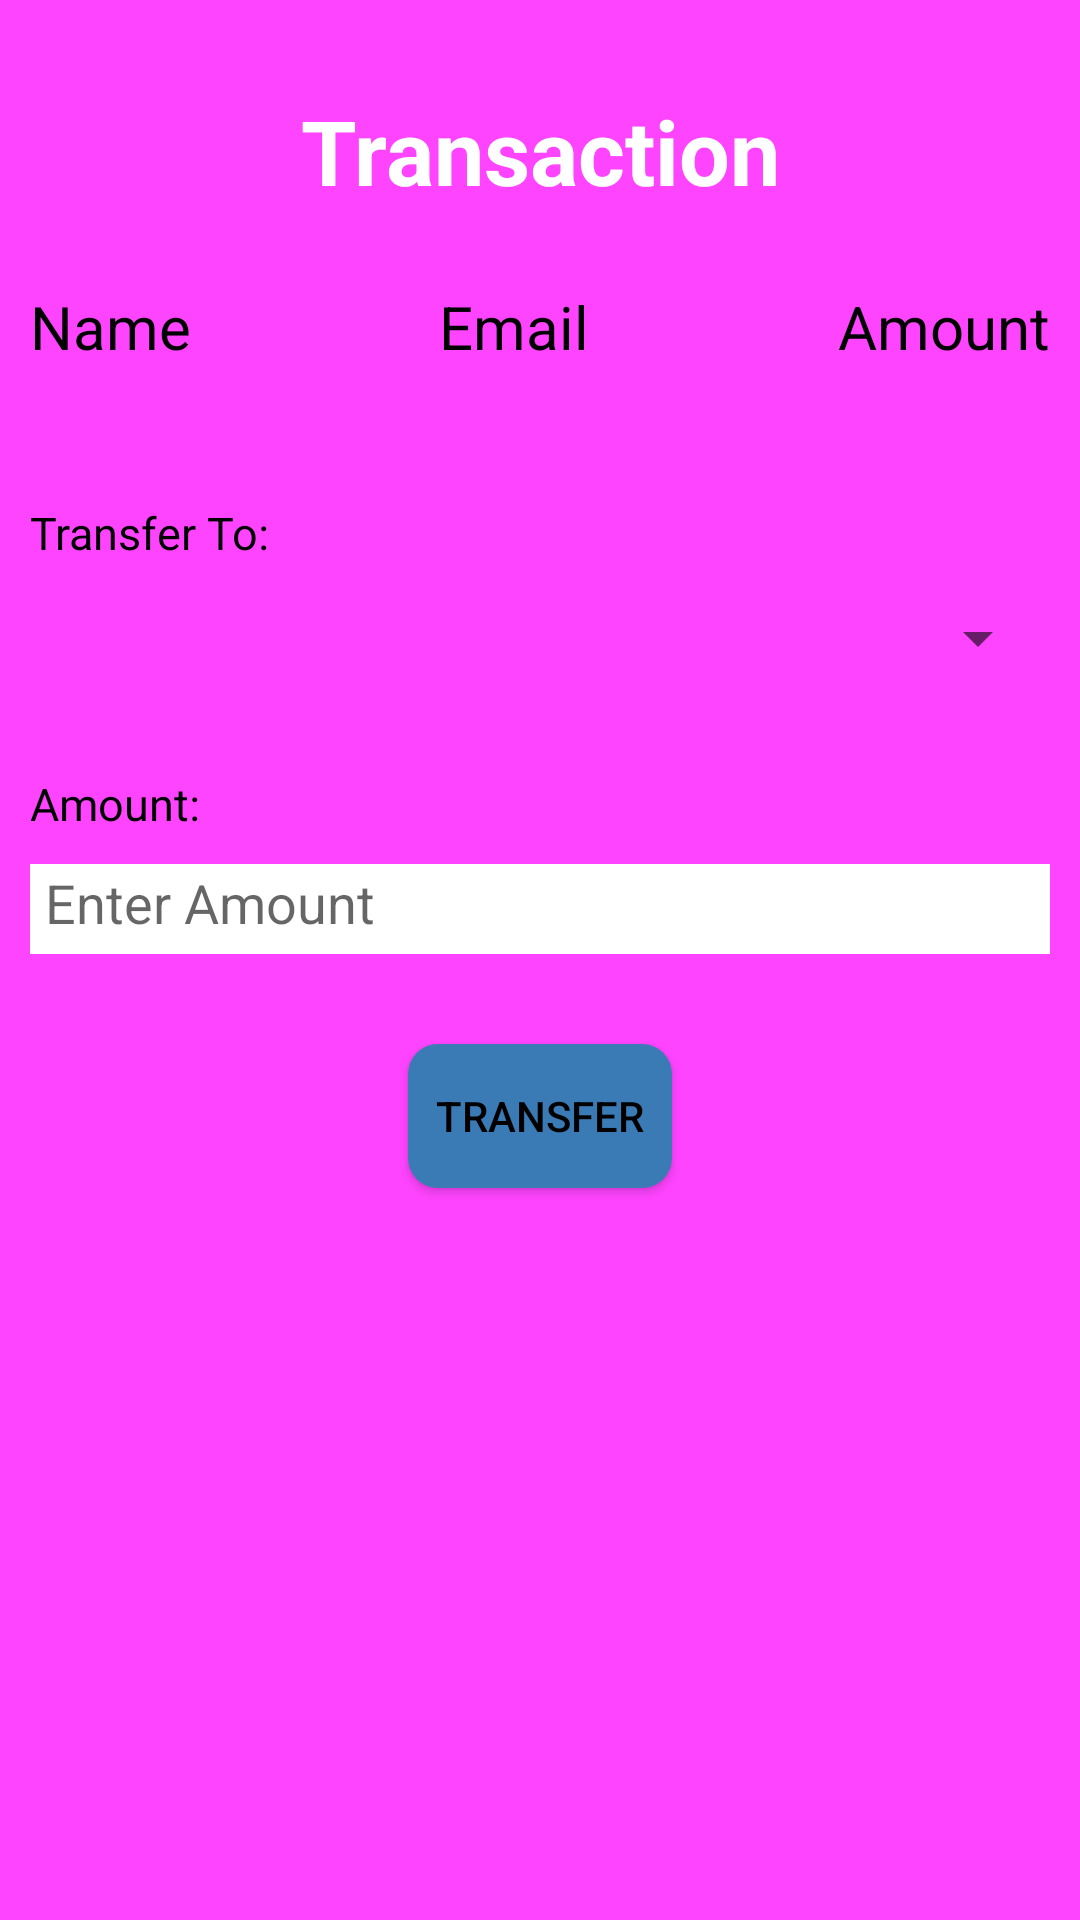

Here is an Android app screen rendered from its layout file. Give the layout XML and the strings, colors and styles it references.
<!-- AndroidManifest.xml: application theme Theme.Basic_Banking_System -->
<!-- res/layout/activity_single_transaction.xml -->
<?xml version="1.0" encoding="utf-8"?>
<LinearLayout xmlns:android="http://schemas.android.com/apk/res/android"
    xmlns:app="http://schemas.android.com/apk/res-auto"
    xmlns:tools="http://schemas.android.com/tools"
    android:layout_width="match_parent"
    android:layout_height="match_parent"
    android:orientation="vertical"
    android:background="#f4f"
    tools:context=".SingleTransaction">
    <TextView
        android:layout_width="match_parent"
        android:layout_height="wrap_content"
        android:id="@+id/title"
        android:text="Transaction"
        android:textSize="30dp"
        android:textColor="@color/white"
        android:gravity="center"
        android:layout_marginTop="30dp"
        android:textStyle="bold"
        />
    <TableLayout
        android:layout_width="match_parent"
        android:layout_height="wrap_content"
        android:layout_marginTop="20dp"
        >
        <TableRow
            android:layout_width="wrap_content"
            android:layout_height="wrap_content"
            android:id="@+id/row1"
            android:layout_weight="1">
            <TextView
                android:layout_height="wrap_content"
                android:layout_width="wrap_content"
                android:layout_weight="1"
                android:id="@+id/name1"
                android:text="Name"
                android:textAlignment="viewStart"
                android:paddingStart="10dp"
                android:textSize="20dp"
                android:textColor="@color/black"
                android:padding="5dp"/>
            <TextView
                android:layout_height="wrap_content"
                android:layout_width="wrap_content"
                android:layout_weight="1"
                android:text="Email"
                android:textAlignment="center"
                android:id="@+id/email1"
                android:textSize="20dp"
                android:textColor="@color/black"
                android:padding="5dp"/>
            <TextView
                android:layout_height="wrap_content"
                android:layout_width="wrap_content"
                android:layout_weight="1"
                android:text="Amount"
                android:textAlignment="viewEnd"
                android:paddingEnd="10dp"
                android:id="@+id/amount1"
                android:textSize="20dp"
                android:textColor="@color/black"
                android:padding="5dp"/>
        </TableRow>
    </TableLayout>
    <TextView
        android:layout_width="wrap_content"
        android:layout_height="wrap_content"
        android:text="Transfer To:"
        android:textColor="@color/black"
        android:layout_marginStart="10dp"
        android:layout_marginTop="40dp"
        android:textSize="15dp"/>
    <Spinner
        android:layout_width="match_parent"
        android:layout_height="30dp"
        android:layout_margin="10dp"
        android:id="@+id/spinner0"/>
    <TextView
        android:layout_width="wrap_content"
        android:layout_height="wrap_content"
        android:text="Amount:"
        android:textColor="@color/black"
        android:layout_marginStart="10dp"
        android:layout_marginTop="20dp"
        android:textSize="15dp"/>
    <EditText
        android:layout_width="match_parent"
        android:layout_height="30dp"
        android:layout_margin="10dp"
        android:inputType="number"
        android:hint="Enter Amount"
        android:padding="5dp"
        android:textColor="@color/black"
        android:background="@color/white"
        android:id="@+id/amount2"/>
    <Button
        android:layout_width="wrap_content"
        android:layout_height="wrap_content"
        android:padding="5dp"
        android:id="@+id/transfer_btn"
        android:textColorHint="@color/black"
        android:layout_marginTop="20dp"
        android:layout_gravity="center"
        android:text="Transfer"
        android:textColor="@color/black"
        android:background="@drawable/button_bg"/>

</LinearLayout>
<!-- resources referenced by this layout -->
<resources>
  <!-- drawable button_bg (drawable) -->
  <?xml version="1.0" encoding="utf-8"?>
  <shape android:shape="rectangle" xmlns:android="http://schemas.android.com/apk/res/android">
  <solid android:color="#3A7BB5"></solid>
      <corners android:radius="10dp"/>
  
  </shape>
  <style name="Theme.Basic_Banking_System" parent="Theme.AppCompat.Light.NoActionBar">
          
          <item name="colorPrimary">@color/purple_500</item>
          <item name="colorPrimaryVariant">@color/purple_700</item>
          <item name="colorOnPrimary">@color/white</item>
          
          <item name="colorSecondary">@color/teal_200</item>
          <item name="colorSecondaryVariant">@color/teal_700</item>
          <item name="colorOnSecondary">@color/black</item>
          
          <item name="android:statusBarColor" tools:targetApi="l">?attr/colorPrimaryVariant</item>
          
      </style>
  <!-- not gathered from this repository: default colours our renderer supplied (Android Studio template values) -->
  <color name="purple_500">#FF6200EE</color>
  <color name="purple_700">#FF3700B3</color>
  <color name="teal_200">#FF03DAC5</color>
  <color name="teal_700">#FF018786</color>
  <color name="black">#FF000000</color>
  <color name="white">#FFFFFFFF</color>
</resources>
